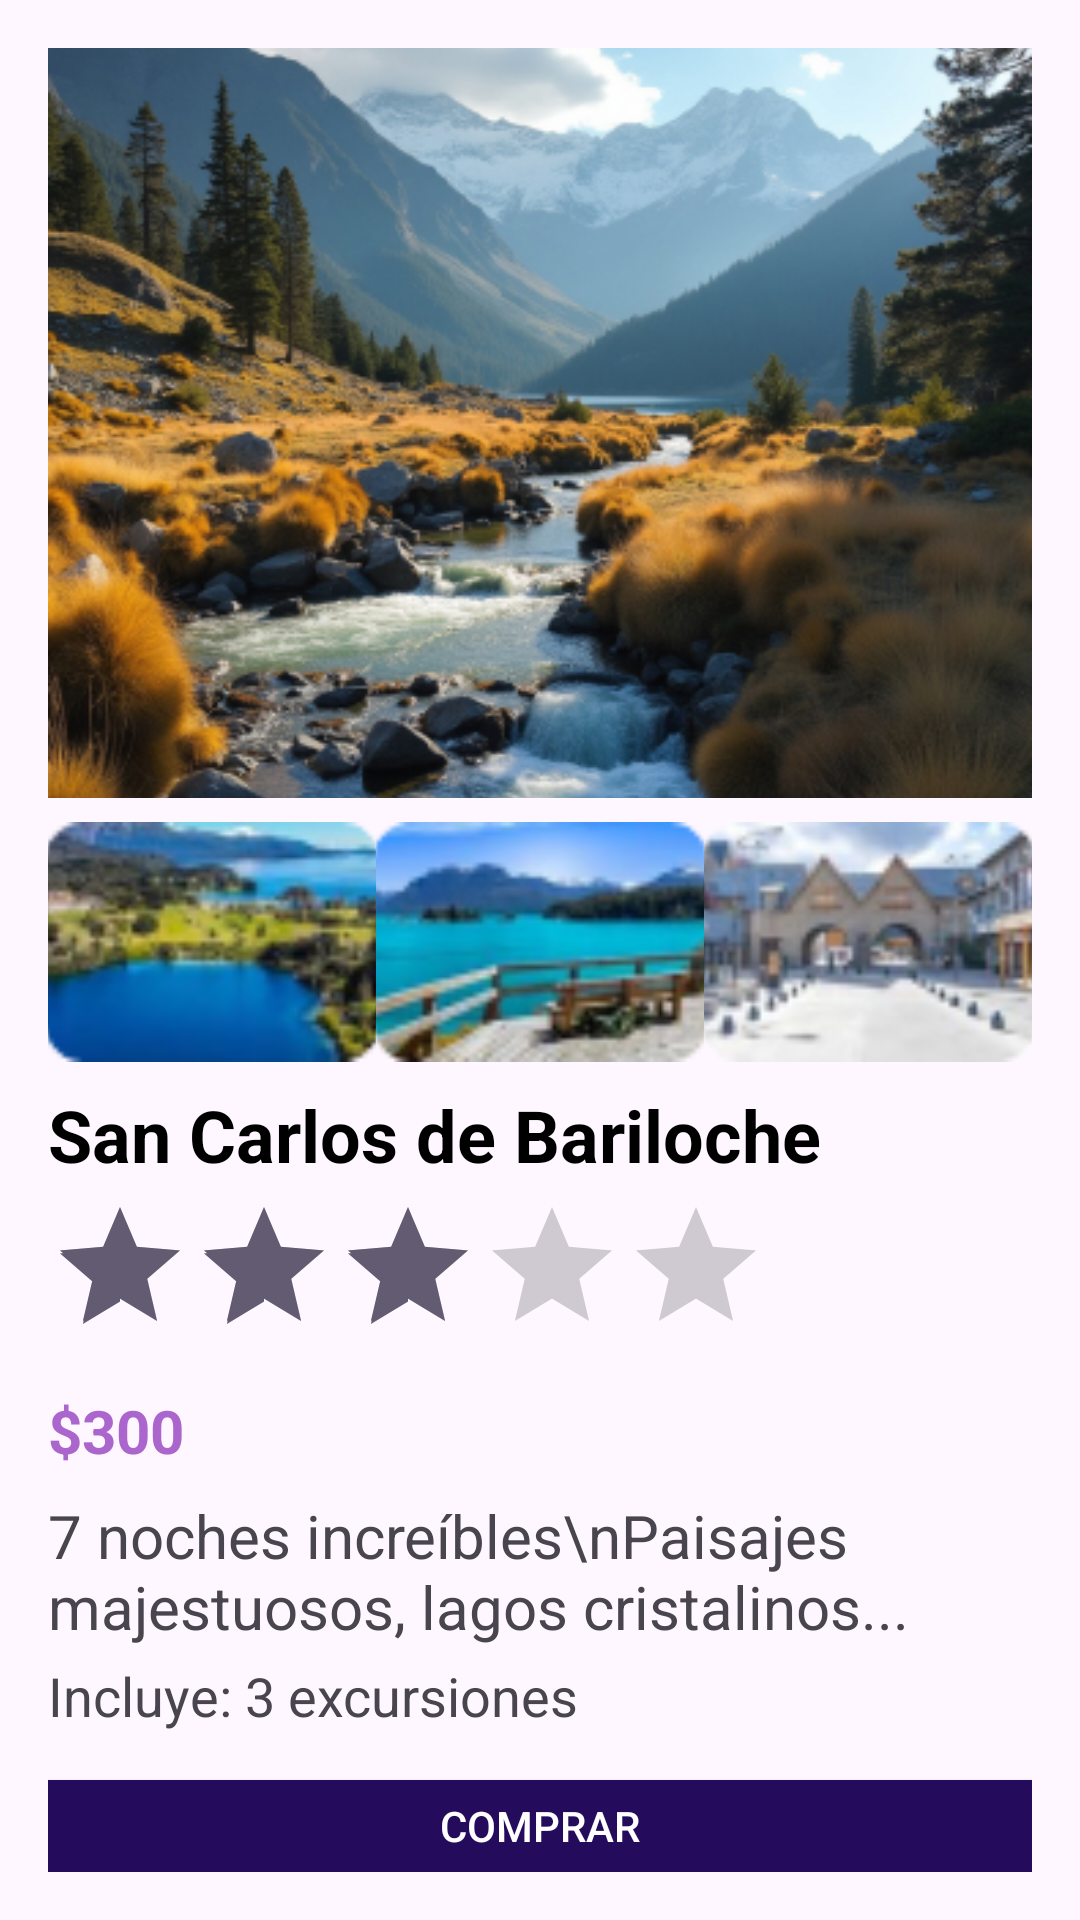

Here is an Android app screen rendered from its layout file. Give the layout XML and the strings, colors and styles it references.
<!-- AndroidManifest.xml: application theme Theme.TravelDreamsApp -->
<!-- res/layout/activity_destinos_item.xml -->
<?xml version="1.0" encoding="utf-8"?>
<LinearLayout xmlns:android="http://schemas.android.com/apk/res/android"
    android:layout_width="match_parent"
    android:layout_height="match_parent"
    android:orientation="vertical"
    android:padding="16dp">

    

    <ImageView
        android:id="@+id/ivImagenDestino"
        android:layout_width="match_parent"
        android:layout_height="250dp"
        android:scaleType="centerCrop"
        android:src="@drawable/ba_01" />

    <LinearLayout
        android:layout_width="match_parent"
        android:layout_height="wrap_content"
        android:layout_marginTop="8dp"
        android:layout_marginBottom="8dp"
        android:orientation="horizontal">

        
        <ImageView
            android:layout_width="0dp"
            android:layout_height="80dp"
            android:layout_weight="1"
            android:scaleType="centerCrop"
            android:src="@drawable/ba_02" />

        <ImageView
            android:layout_width="0dp"
            android:layout_height="80dp"
            android:layout_weight="1"
            android:scaleType="centerCrop"
            android:src="@drawable/ba_03" />

        <ImageView
            android:layout_width="0dp"
            android:layout_height="80dp"
            android:layout_weight="1"
            android:scaleType="centerCrop"
            android:src="@drawable/ba_04" />


    </LinearLayout>

    
    <TextView
        android:id="@+id/tvTituloDestino"
        android:layout_width="match_parent"
        android:layout_height="wrap_content"
        android:text="San Carlos de Bariloche"
        android:textColor="@android:color/black"
        android:textSize="24sp"
        android:textStyle="bold" />

    
    <RatingBar
        android:id="@+id/rbValoracion"
        android:layout_width="wrap_content"
        android:layout_height="wrap_content"
        android:layout_marginTop="4dp"
        android:isIndicator="true"
        android:numStars="5"
        android:rating="3"
        android:stepSize="1" />

    
    <TextView
        android:id="@+id/tvPrecio"
        android:layout_width="wrap_content"
        android:layout_height="wrap_content"
        android:layout_marginTop="8dp"
        android:text="$300"
        android:textColor="@android:color/holo_purple"
        android:textSize="20sp"
        android:textStyle="bold" />

    
    <TextView
        android:id="@+id/tvDescripcion"
        android:layout_width="match_parent"
        android:layout_height="wrap_content"
        android:layout_marginTop="8dp"
        android:text="7 noches increíbles\nPaisajes majestuosos, lagos cristalinos..."
        android:textSize="20sp" />

    
    <TextView
        android:id="@+id/tvIncluye"
        android:layout_width="match_parent"
        android:layout_height="wrap_content"
        android:layout_marginTop="4dp"
        android:text="Incluye: 3 excursiones"
        android:textSize="18sp" />

    
    <Button
        android:id="@+id/btnComprar"
        android:layout_width="match_parent"
        android:layout_height="wrap_content"
        android:layout_marginTop="16dp"
        android:background="@color/nav"
        android:text="Comprar"
        android:textColor="@android:color/white" />
</LinearLayout>
<!-- resources referenced by this layout -->
<resources>
  <color name="nav">#240B5C</color>
  <!-- drawable ba_01: jpg bitmap (drawable, 182842 bytes) -->
  <!-- drawable ba_02: png bitmap (drawable, 9638 bytes) -->
  <!-- drawable ba_03: png bitmap (drawable, 9551 bytes) -->
  <!-- drawable ba_04: png bitmap (drawable, 9667 bytes) -->
  <style name="Theme.TravelDreamsApp" parent="Base.Theme.TravelDreamsApp" />
  <style name="Base.Theme.TravelDreamsApp" parent="Theme.Material3.DayNight.NoActionBar">
          
          
      </style>
</resources>
